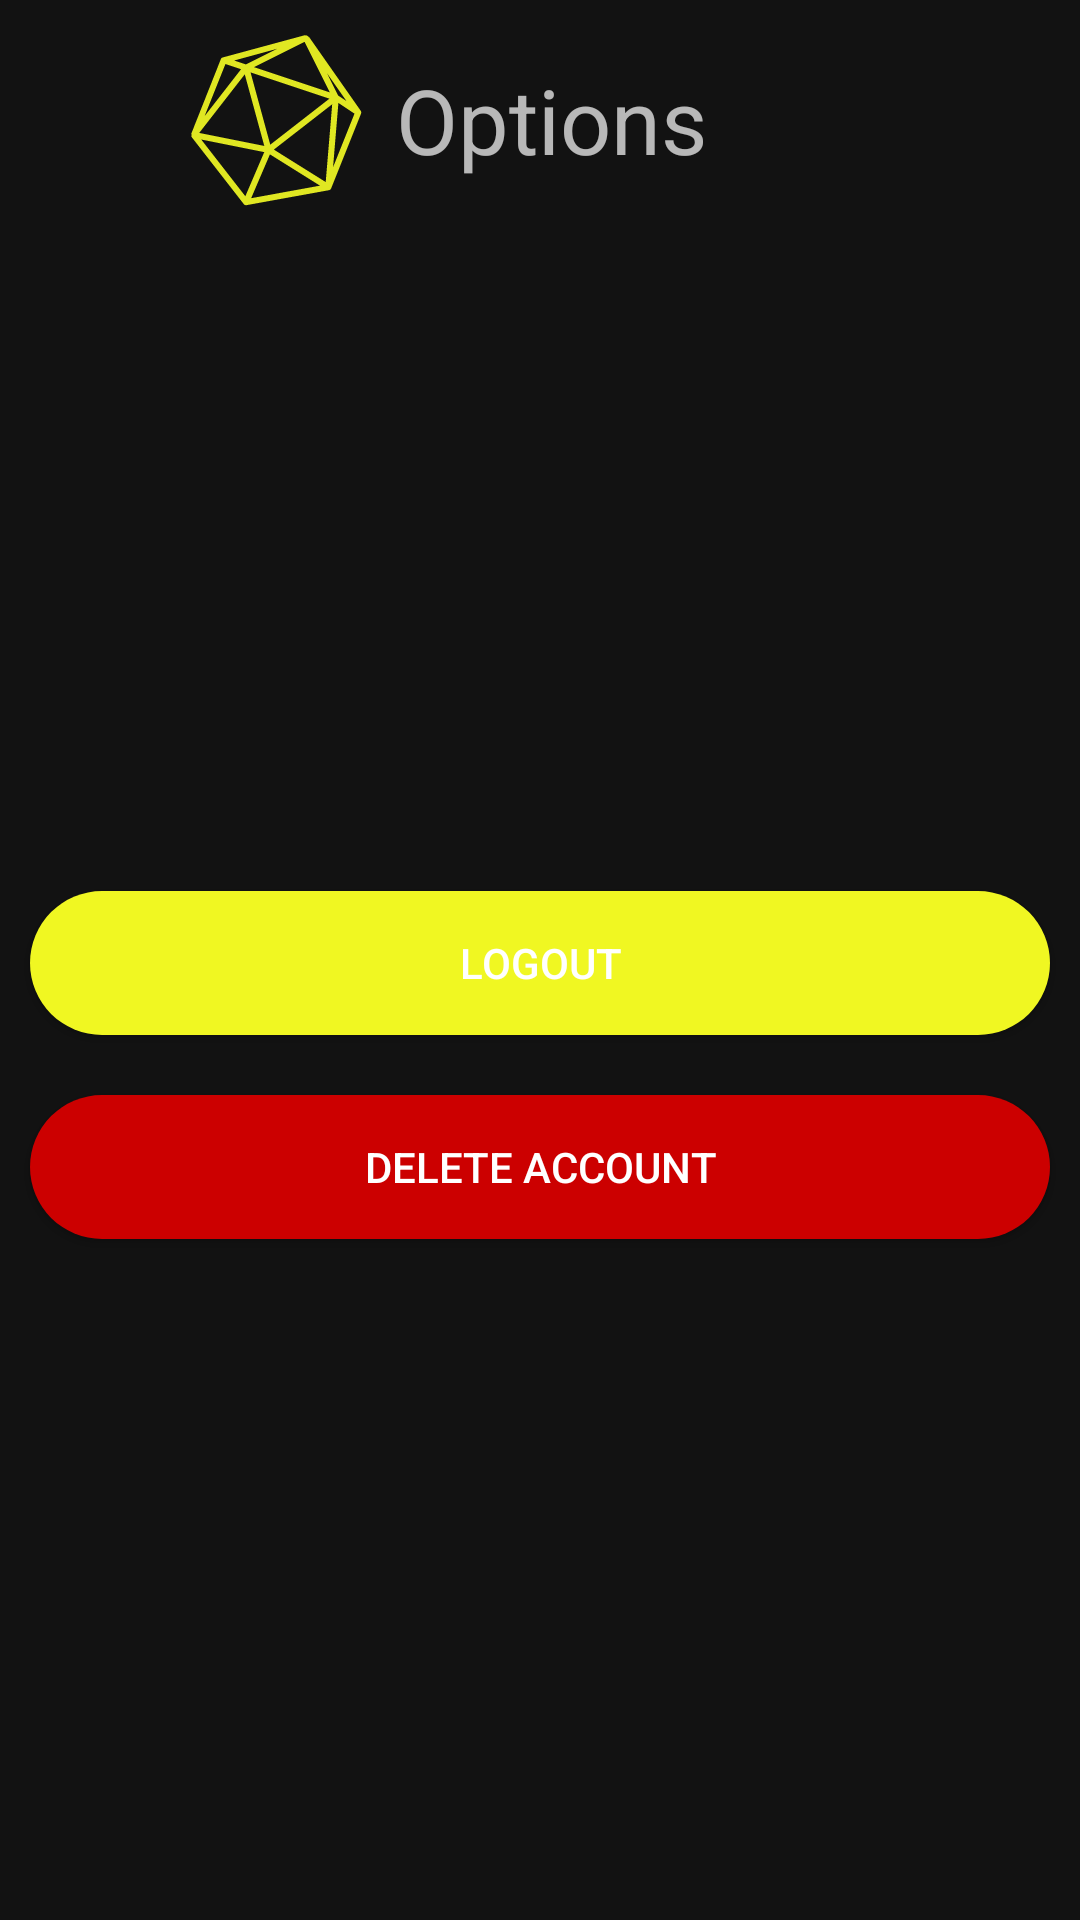

The Android layout XML behind this screen, and the referenced resources:
<!-- AndroidManifest.xml: application theme Theme.SocialGift -->
<!-- res/layout/activity_options.xml -->
<?xml version="1.0" encoding="utf-8"?>
<androidx.appcompat.widget.LinearLayoutCompat xmlns:android="http://schemas.android.com/apk/res/android"
    xmlns:app="http://schemas.android.com/apk/res-auto"
    xmlns:tools="http://schemas.android.com/tools"
    android:layout_width="match_parent"
    android:layout_height="match_parent"
    android:orientation="vertical"
    tools:context=".ui.fragments.profile.OptionsActivity">


    <LinearLayout
        android:layout_width="match_parent"
        android:layout_height="wrap_content"
        android:layout_marginTop="10dp"
        android:gravity="center"
        android:orientation="horizontal">

        <ImageView
            android:id="@+id/options_back_button"
            android:layout_width="40dp"
            android:layout_height="40dp"
            android:src="@drawable/ic_arrow_back"
            android:contentDescription="@string/go_back"
            android:layout_marginHorizontal="6dp"/>

        <ImageView
            android:layout_width="60dp"
            android:layout_height="60dp"
            android:layout_marginStart="10dp"
            android:contentDescription="@string/app_logo_description"
            android:src="@drawable/ic_app_logo" />

        <TextView
            android:layout_width="0dp"
            android:layout_height="wrap_content"
            android:layout_gravity="center"
            android:layout_marginStart="10dp"
            android:layout_weight="1"
            android:text="@string/options"
            android:textSize="30sp"/>
    </LinearLayout>

    <LinearLayout
        android:layout_width="match_parent"
        android:layout_height="wrap_content"
        android:layout_weight="1"
        android:gravity="center"
        android:orientation="vertical">
        <Button
            android:id="@+id/options_logout_button"
            android:layout_width="match_parent"
            android:layout_height="wrap_content"
            android:layout_margin="10dp"
            android:background="@drawable/rounded_button"
            android:text="@string/logout" />

        <Button
            android:id="@+id/options_delete_account_button"
            android:layout_width="match_parent"
            android:layout_height="wrap_content"
            android:layout_margin="10dp"
            android:background="@drawable/rounded_button"
            app:backgroundTint="@android:color/holo_red_dark"
            android:textColor="@color/white"
            android:text="@string/delete_account" />

    </LinearLayout>



</androidx.appcompat.widget.LinearLayoutCompat>
<!-- resources referenced by this layout -->
<resources>
  <color name="white">#FFFFFFFF</color>
  <!-- drawable ic_app_logo: vector/xml drawable (drawable, 2742 chars, omitted) -->
  <!-- drawable rounded_button (drawable) -->
  <?xml version="1.0" encoding="utf-8"?>
  <shape xmlns:android="http://schemas.android.com/apk/res/android">
      <corners  android:radius="32dp"/>
      <solid android:color="@color/primary_yellow" />
  </shape>
  <string name="app_logo_description">Social gift logo</string>
  <string name="delete_account">Delete account</string>
  <string name="go_back">Go back</string>
  <string name="logout">Logout</string>
  <string name="options">Options</string>
  <style name="Theme.SocialGift" parent="Theme.MaterialComponents.NoActionBar">
          
          <item name="colorPrimary">@color/primary_yellow</item>
          <item name="colorPrimaryVariant">@color/primary_yellow</item>
          <item name="colorOnPrimary">@color/quaternary</item>
          
          <item name="colorSecondary">@color/primary_yellow</item>
          <item name="colorSecondaryVariant">@color/primary_yellow</item>
          <item name="colorOnSecondary">@color/tertiary</item>
          
          <item name="android:statusBarColor">?attr/colorTertiary</item>
          
      </style>
  <color name="primary_yellow">#F0F722</color>
  <color name="quaternary">#151618</color>
  <color name="tertiary">#30343F</color>
</resources>
